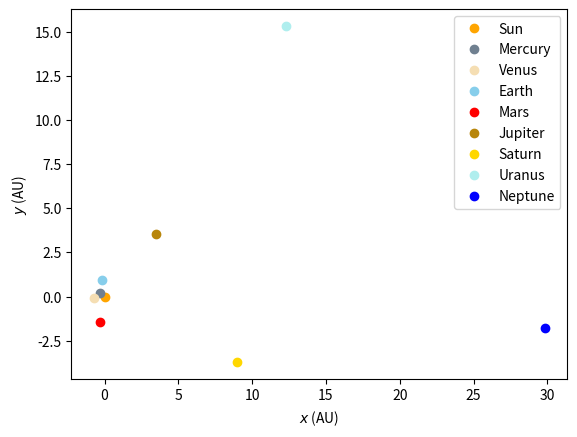

The matplotlib source for this figure:
import numpy as np
import matplotlib.pyplot as plt

SOLAR_SYSTEM_COLORS = {
    "Sun": "orange",
    "Mercury": "slategrey",
    "Venus": "wheat",
    "Earth": "skyblue",
    "Mars": "red",
    "Jupiter": "darkgoldenrod",
    "Saturn": "gold",
    "Uranus": "paleturquoise",
    "Neptune": "blue",
}


class System:
    def __init__(
        self, num_particles: int, x: np.ndarray, v: np.ndarray, m: np.ndarray, G: float
    ) -> None:
        self.num_particles = num_particles
        self.x = x
        self.v = v
        self.m = m
        self.G = G

    def center_of_mass_correction(self) -> None:
        """Set center of mass of position and velocity to zero"""
        r_cm = np.sum(self.m[:, np.newaxis] * self.x, axis=0) / np.sum(self.m)
        v_cm = np.sum(self.m[:, np.newaxis] * self.v, axis=0) / np.sum(self.m)

        self.x -= r_cm
        self.v -= v_cm


def main():
    # Get initial conditions
    system = get_initial_conditions()
    print("Number of particles:", system.num_particles)
    print("Initial positions (AU):\n", system.x)
    print("Initial velocities (AU/day):\n", system.v)
    print("Masses (M_sun):\n", system.m)
    print("Gravitational constant (AU^3 / day^2 / M_sun):", system.G)

    # Plot the initial conditions
    plot_initial_conditions(
        system,
        labels=list(SOLAR_SYSTEM_COLORS.keys()),
        colors=list(SOLAR_SYSTEM_COLORS.values()),
    )


def get_initial_conditions() -> System:
    """
    Returns the initial conditions for solar system,
    with units AU, days, and M_sun.

    Returns
    -------
    x : np.ndarray
        Initial positions of the solar system bodies,
        with shape (N, 3).
    v : np.ndarray
        Initial velocities of the solar system bodies,
        with shape (N, 3).
    m : np.ndarray
        Masses of the solar system bodies,
        with shape (N,).
    G : float
        Gravitational constant.
    """
    # Conversion factor from km^3 s^-2 to AU^3 d^-2
    CONVERSION_FACTOR = (86400**2) / (149597870.7**3)

    # GM values (km^3 s^-2)
    # ref: https://ssd.jpl.nasa.gov/doc/Park.2021.AJ.DE440.pdf
    GM_KM_S = {
        "Sun": 132712440041.279419,
        "Mercury": 22031.868551,
        "Venus": 324858.592000,
        "Earth": 398600.435507,
        "Mars": 42828.375816,
        "Jupiter": 126712764.100000,
        "Saturn": 37940584.841800,
        "Uranus": 5794556.400000,
        "Neptune": 6836527.100580,
        "Moon": 4902.800118,
        "Pluto": 975.500000,
        "Ceres": 62.62890,
        "Vesta": 17.288245,
    }

    # GM values (AU^3 d^-2)
    GM_AU_DAY = {
        "Sun": 132712440041.279419 * CONVERSION_FACTOR,
        "Mercury": 22031.868551 * CONVERSION_FACTOR,
        "Venus": 324858.592000 * CONVERSION_FACTOR,
        "Earth": 398600.435507 * CONVERSION_FACTOR,
        "Mars": 42828.375816 * CONVERSION_FACTOR,
        "Jupiter": 126712764.100000 * CONVERSION_FACTOR,
        "Saturn": 37940584.841800 * CONVERSION_FACTOR,
        "Uranus": 5794556.400000 * CONVERSION_FACTOR,
        "Neptune": 6836527.100580 * CONVERSION_FACTOR,
        "Moon": 4902.800118 * CONVERSION_FACTOR,
        "Pluto": 975.500000 * CONVERSION_FACTOR,
        "Ceres": 62.62890 * CONVERSION_FACTOR,
        "Vesta": 17.288245 * CONVERSION_FACTOR,
    }

    # Solar system masses (M_sun^-1)
    SOLAR_SYSTEM_MASSES = {
        "Sun": 1.0,
        "Mercury": GM_KM_S["Mercury"] / GM_KM_S["Sun"],
        "Venus": GM_KM_S["Venus"] / GM_KM_S["Sun"],
        "Earth": GM_KM_S["Earth"] / GM_KM_S["Sun"],
        "Mars": GM_KM_S["Mars"] / GM_KM_S["Sun"],
        "Jupiter": GM_KM_S["Jupiter"] / GM_KM_S["Sun"],
        "Saturn": GM_KM_S["Saturn"] / GM_KM_S["Sun"],
        "Uranus": GM_KM_S["Uranus"] / GM_KM_S["Sun"],
        "Neptune": GM_KM_S["Neptune"] / GM_KM_S["Sun"],
        "Moon": GM_KM_S["Moon"] / GM_KM_S["Sun"],
        "Pluto": GM_KM_S["Pluto"] / GM_KM_S["Sun"],
        "Ceres": GM_KM_S["Ceres"] / GM_KM_S["Sun"],
        "Vesta": GM_KM_S["Vesta"] / GM_KM_S["Sun"],
    }

    G = GM_AU_DAY["Sun"]

    # Solar system position and velocities data
    # Units: AU-D
    # Coordinate center: Solar System Barycenter
    # Data dated on A.D. 2024-Jan-01 00:00:00.0000 TDB
    # Computational data generated by NASA JPL Horizons System https://ssd.jpl.nasa.gov/horizons/
    SOLAR_SYSTEM_POS = {
        "Sun": [-7.967955691533730e-03, -2.906227441573178e-03, 2.103054301547123e-04],
        "Mercury": [
            -2.825983269538632e-01,
            1.974559795958082e-01,
            4.177433558063677e-02,
        ],
        "Venus": [
            -7.232103701666379e-01,
            -7.948302026312400e-02,
            4.042871428174315e-02,
        ],
        "Earth": [-1.738192017257054e-01, 9.663245550235138e-01, 1.553901854897183e-04],
        "Mars": [-3.013262392582653e-01, -1.454029331393295e00, -2.300531433991428e-02],
        "Jupiter": [3.485202469657674e00, 3.552136904413157e00, -9.271035442798399e-02],
        "Saturn": [8.988104223143450e00, -3.719064854634689e00, -2.931937777323593e-01],
        "Uranus": [1.226302417897505e01, 1.529738792480545e01, -1.020549026883563e-01],
        "Neptune": [
            2.983501460984741e01,
            -1.793812957956852e00,
            -6.506401132254588e-01,
        ],
        "Moon": [-1.762788124769829e-01, 9.674377513177153e-01, 3.236901585768862e-04],
        "Pluto": [1.720200478843485e01, -3.034155683573043e01, -1.729127607100611e00],
        "Ceres": [-1.103880510367569e00, -2.533340440444230e00, 1.220283937721780e-01],
        "Vesta": [-8.092549658731499e-02, 2.558381434460076e00, -6.695836142398572e-02],
    }
    SOLAR_SYSTEM_VEL = {
        "Sun": [4.875094764261564e-06, -7.057133213976680e-06, -4.573453713094512e-08],
        "Mercury": [
            -2.232165900189702e-02,
            -2.157207103176252e-02,
            2.855193410495743e-04,
        ],
        "Venus": [
            2.034068201002341e-03,
            -2.020828626592994e-02,
            -3.945639843855159e-04,
        ],
        "Earth": [
            -1.723001232538228e-02,
            -2.967721342618870e-03,
            6.382125383116755e-07,
        ],
        "Mars": [1.424832259345280e-02, -1.579236181580905e-03, -3.823722796161561e-04],
        "Jupiter": [
            -5.470970658852281e-03,
            5.642487338479145e-03,
            9.896190602066252e-05,
        ],
        "Saturn": [
            1.822013845554067e-03,
            5.143470425888054e-03,
            -1.617235904887937e-04,
        ],
        "Uranus": [
            -3.097615358317413e-03,
            2.276781932345769e-03,
            4.860433222241686e-05,
        ],
        "Neptune": [
            1.676536611817232e-04,
            3.152098732861913e-03,
            -6.877501095688201e-05,
        ],
        "Moon": [
            -1.746667306153906e-02,
            -3.473438277358121e-03,
            -3.359028758606074e-05,
        ],
        "Pluto": [2.802810313667557e-03, 8.492056438614633e-04, -9.060790113327894e-04],
        "Ceres": [
            8.978653480111301e-03,
            -4.873256528198994e-03,
            -1.807162046049230e-03,
        ],
        "Vesta": [
            -1.017876585480054e-02,
            -5.452367109338154e-04,
            1.255870551153315e-03,
        ],
    }

    m = np.array(
        [
            SOLAR_SYSTEM_MASSES["Sun"],
            SOLAR_SYSTEM_MASSES["Mercury"],
            SOLAR_SYSTEM_MASSES["Venus"],
            SOLAR_SYSTEM_MASSES["Earth"],
            SOLAR_SYSTEM_MASSES["Mars"],
            SOLAR_SYSTEM_MASSES["Jupiter"],
            SOLAR_SYSTEM_MASSES["Saturn"],
            SOLAR_SYSTEM_MASSES["Uranus"],
            SOLAR_SYSTEM_MASSES["Neptune"],
        ]
    )

    R1 = np.array(SOLAR_SYSTEM_POS["Sun"])
    R2 = np.array(SOLAR_SYSTEM_POS["Mercury"])
    R3 = np.array(SOLAR_SYSTEM_POS["Venus"])
    R4 = np.array(SOLAR_SYSTEM_POS["Earth"])
    R5 = np.array(SOLAR_SYSTEM_POS["Mars"])
    R6 = np.array(SOLAR_SYSTEM_POS["Jupiter"])
    R7 = np.array(SOLAR_SYSTEM_POS["Saturn"])
    R8 = np.array(SOLAR_SYSTEM_POS["Uranus"])
    R9 = np.array(SOLAR_SYSTEM_POS["Neptune"])

    V1 = np.array(SOLAR_SYSTEM_VEL["Sun"])
    V2 = np.array(SOLAR_SYSTEM_VEL["Mercury"])
    V3 = np.array(SOLAR_SYSTEM_VEL["Venus"])
    V4 = np.array(SOLAR_SYSTEM_VEL["Earth"])
    V5 = np.array(SOLAR_SYSTEM_VEL["Mars"])
    V6 = np.array(SOLAR_SYSTEM_VEL["Jupiter"])
    V7 = np.array(SOLAR_SYSTEM_VEL["Saturn"])
    V8 = np.array(SOLAR_SYSTEM_VEL["Uranus"])
    V9 = np.array(SOLAR_SYSTEM_VEL["Neptune"])

    x = np.array(
        [
            R1,
            R2,
            R3,
            R4,
            R5,
            R6,
            R7,
            R8,
            R9,
        ]
    )
    v = np.array(
        [
            V1,
            V2,
            V3,
            V4,
            V5,
            V6,
            V7,
            V8,
            V9,
        ]
    )

    system = System(
        num_particles=len(m),
        x=x,
        v=v,
        m=m,
        G=G,
    )
    system.center_of_mass_correction()

    return system


def plot_initial_conditions(system: System, labels: list, colors: list) -> None:
    """
    Plot the initial positions.

    Parameters
    ----------
    system : System
        System object.
    labels : list
        Labels for the particles.
    """
    fig, ax = plt.subplots()
    ax.set_xlabel("$x$ (AU)")
    ax.set_ylabel("$y$ (AU)")

    for i in range(system.num_particles):
        ax.plot(system.x[i, 0], system.x[i, 1], "o", color=colors[i], label=labels[i])

    ax.legend()
    plt.show()


if __name__ == "__main__":
    main()
